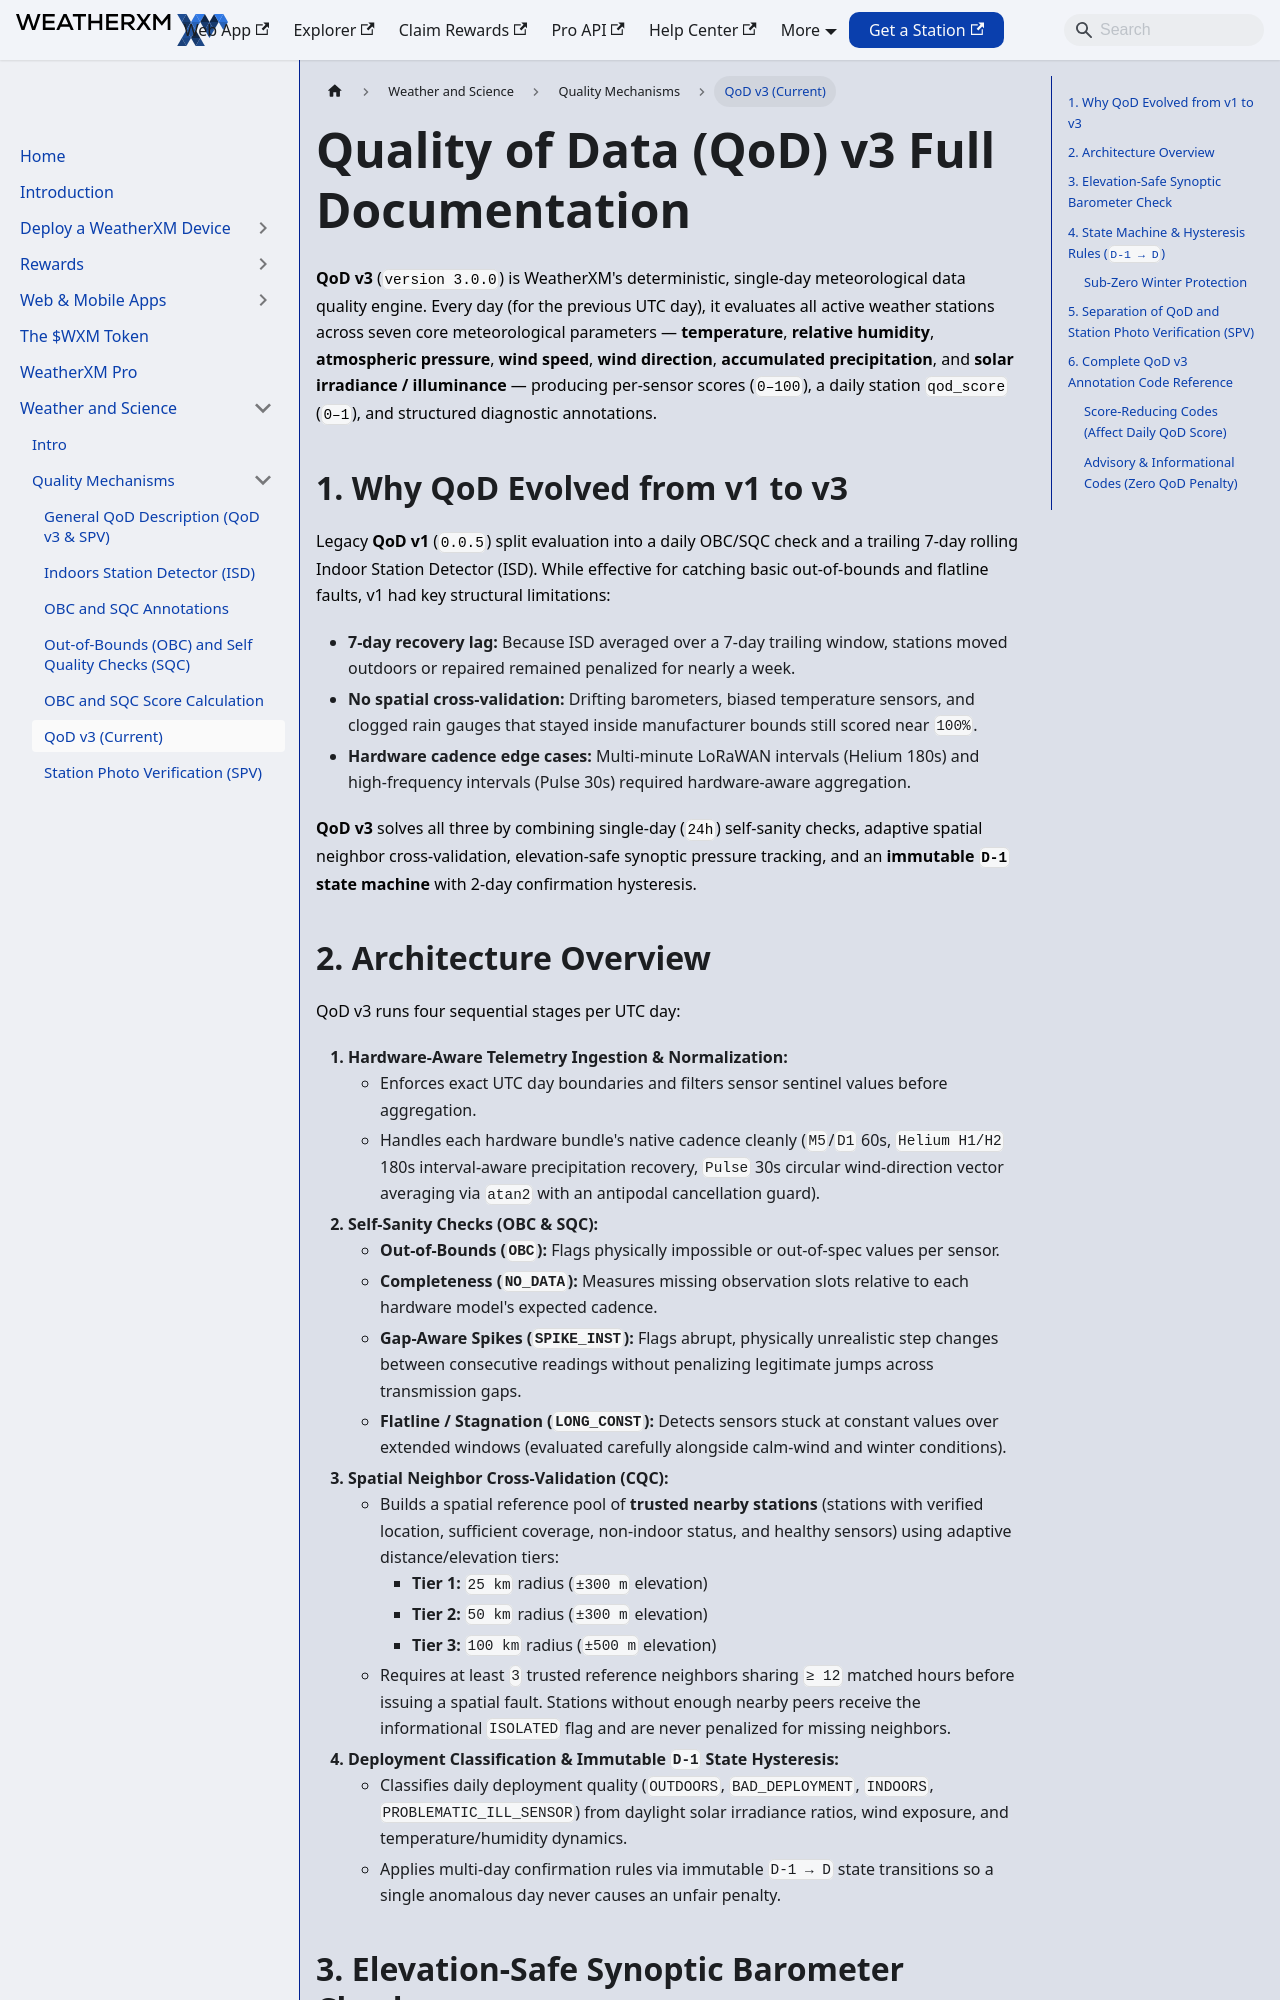

repository: WeatherXM/docs · page: weather-and-science/quality-mechanisms/qod-v3-documentation.html · generator: docusaurus

# QoD v3 Full Documentation

Canonical: https://docs.weatherxm.com/weather-and-science/quality-mechanisms/qod-v3-documentation

# Quality of Data (QoD) v3 Full Documentation

**QoD v3** (`version 3.0.0`) is WeatherXM's deterministic, single-day meteorological data quality engine. Every day (for the previous UTC day), it evaluates all active weather stations across seven core meteorological parameters — **temperature**, **relative humidity**, **atmospheric pressure**, **wind speed**, **wind direction**, **accumulated precipitation**, and **solar irradiance / illuminance** — producing per-sensor scores (`0–100`), a daily station `qod_score` (`0–1`), and structured diagnostic annotations.

## 1. Why QoD Evolved from v1 to v3

Legacy **QoD v1** (`0.0.5`) split evaluation into a daily OBC/SQC check and a trailing 7-day rolling Indoor Station Detector (ISD). While effective for catching basic out-of-bounds and flatline faults, v1 had key structural limitations:

- **7-day recovery lag:** Because ISD averaged over a 7-day trailing window, stations moved outdoors or repaired remained penalized for nearly a week.
- **No spatial cross-validation:** Drifting barometers, biased temperature sensors, and clogged rain gauges that stayed inside manufacturer bounds still scored near `100%`.
- **Hardware cadence edge cases:** Multi-minute LoRaWAN intervals (Helium 180s) and high-frequency intervals (Pulse 30s) required hardware-aware aggregation.

**QoD v3** solves all three by combining single-day (`24h`) self-sanity checks, adaptive spatial neighbor cross-validation, elevation-safe synoptic pressure tracking, and an **immutable `D-1` state machine** with 2-day confirmation hysteresis.
